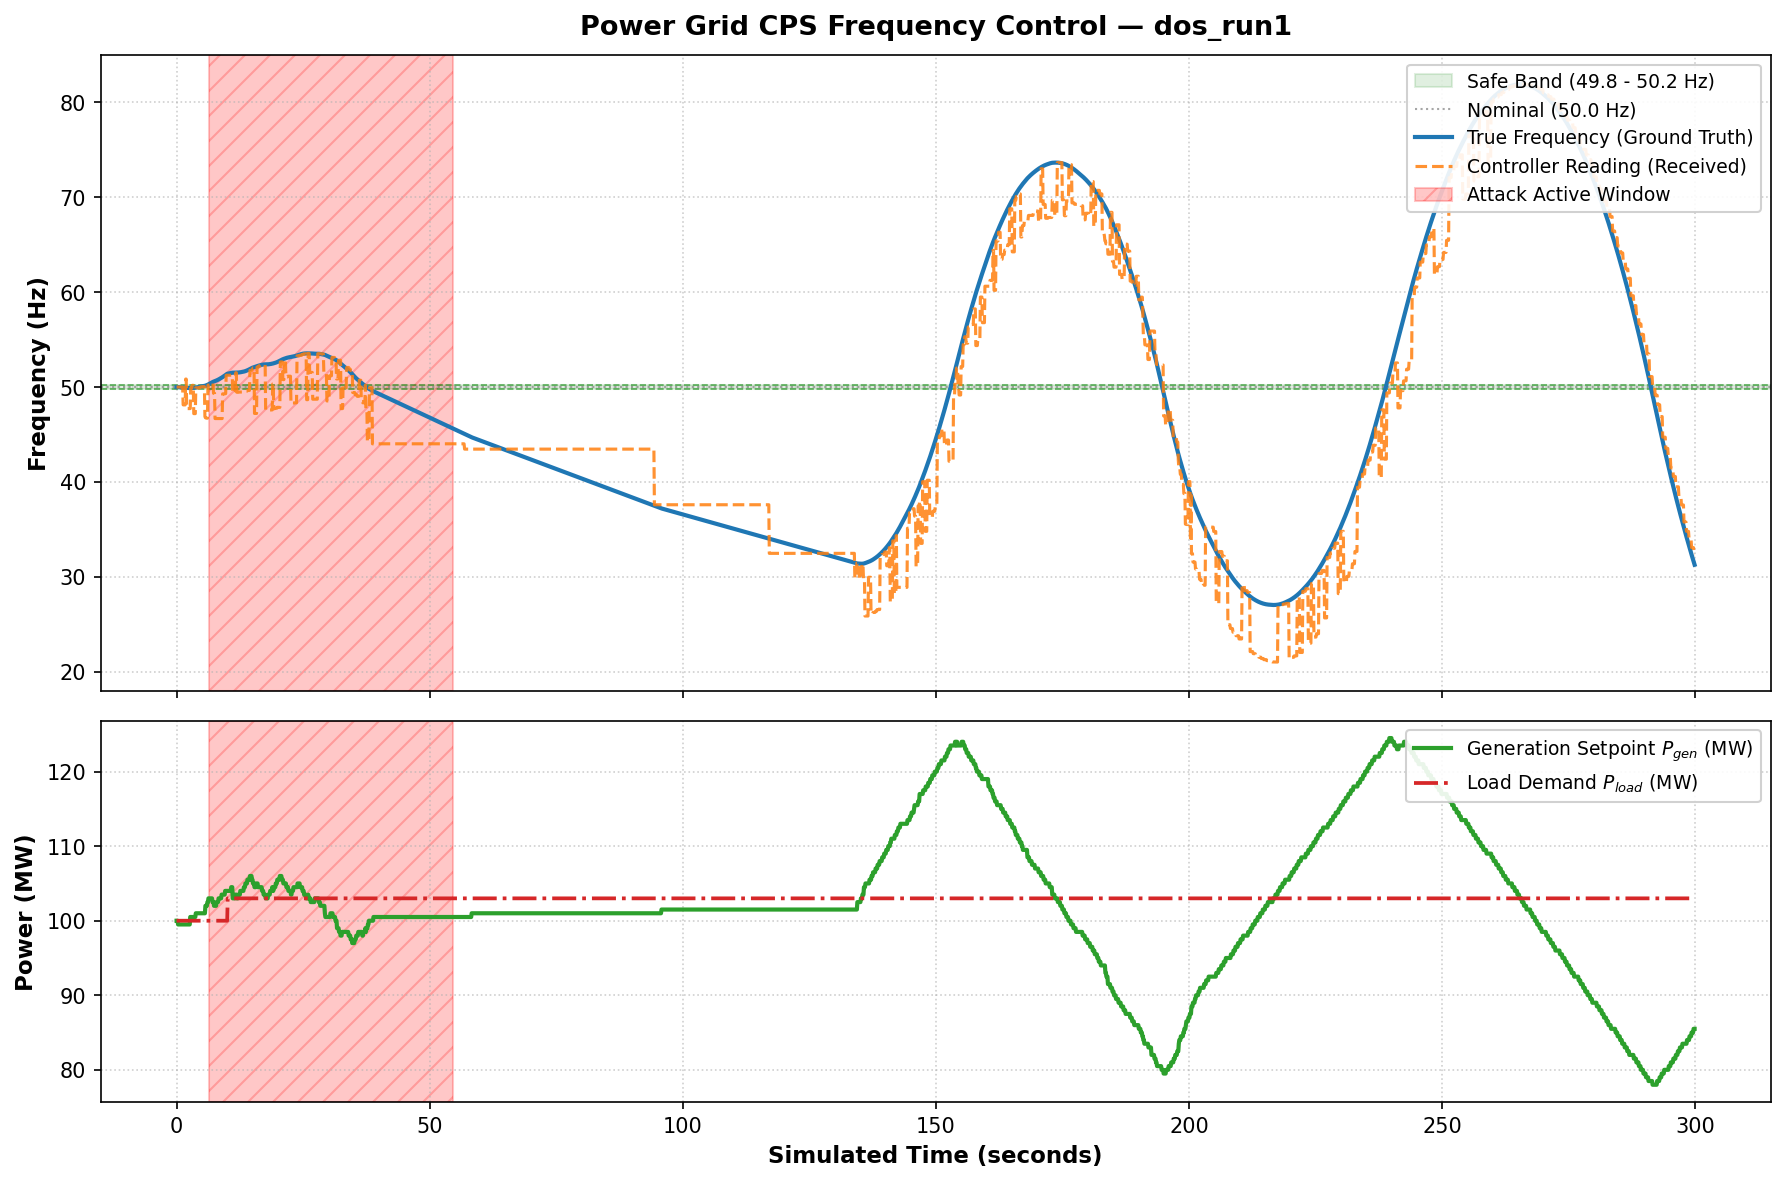

Values plotted in this chart, from the file beside it:
timestamp, sim_time_sec, true_frequency, sensor_reading_sent, controller_reading_received, generation_command, load_demand_mw, attack_active
1789839274, 0.00, 50, 50, 50, 100, 100, False
1789839274, 0.10, 50, 50, 50, 100, 100, False
1789839274, 0.20, 50, 50, 50, 100, 100, False
1789839274, 0.30, 49.99, 50, 50, 99.50, 100, False
1789839274, 0.40, 49.99, 48.26, 50, 99.50, 100, False
1789839275, 0.50, 49.98, 50, 50, 99.50, 100, False
1789839275, 0.60, 49.98, 50, 50, 99.50, 100, False
1789839275, 0.70, 49.98, 48.18, 50, 99.50, 100, False
1789839276, 0.80, 49.97, 48.12, 50, 99.50, 100, False
1789839276, 0.90, 49.97, 48.12, 50, 99.50, 100, False
1789839276, 1.00, 49.96, 50.91, 50, 99.50, 100, False
1789839276, 1.10, 49.95, 49.96, 50, 99.50, 100, False
1789839276, 1.20, 49.95, 49.96, 50, 99.50, 100, False
1789839276, 1.30, 49.95, 49.96, 48.12, 99.50, 100, False
1789839276, 1.40, 49.94, 49.96, 48.12, 99.50, 100, False
1789839276, 1.50, 49.94, 47.94, 48.12, 99.50, 100, False
1789839277, 1.60, 49.93, 47.94, 48.12, 99.50, 100, False
1789839277, 1.70, 49.92, 47.94, 48.12, 99.50, 100, False
1789839277, 1.80, 49.92, 50.84, 50.84, 99.50, 100, False
1789839277, 1.90, 49.91, 49.92, 50.84, 99.50, 100, False
1789839277, 2.00, 49.91, 47.7, 47.73, 99.50, 100, False
1789839277, 2.10, 49.91, 47.66, 47.73, 99.50, 100, False
1789839278, 2.20, 49.9, 47.66, 47.73, 99.50, 100, False
1789839278, 2.30, 49.9, 47.66, 47.73, 99.50, 100, False
1789839278, 2.40, 49.89, 47.59, 47.73, 99.50, 100, False
1789839278, 2.50, 49.88, 49.9, 47.73, 99.50, 100, False
1789839278, 2.60, 49.88, 49.9, 47.73, 99.50, 100, False
1789839278, 2.70, 49.88, 49.88, 47.73, 100.5, 100, False
1789839279, 2.80, 49.89, 49.9, 49.9, 100.5, 100, False
1789839279, 2.90, 49.9, 49.9, 49.9, 100.5, 100, False
1789839279, 3.00, 49.9, 49.89, 49.9, 100.5, 100, False
1789839280, 3.10, 49.91, 47.32, 50.18, 100.5, 100, False
1789839280, 3.20, 49.91, 49.9, 50.18, 100.5, 100, False
1789839281, 3.30, 49.91, 49.9, 50.18, 100.5, 100, False
1789839281, 3.40, 49.92, 47.16, 47.2, 100.5, 100, False
1789839281, 3.50, 49.92, 47.16, 47.2, 100.5, 100, False
1789839281, 3.60, 49.93, 49.92, 47.2, 100.5, 100, False
1789839281, 3.70, 49.94, 49.92, 47.2, 100.5, 100, False
1789839281, 3.80, 49.95, 49.93, 49.92, 101, 100, False
1789839281, 3.90, 49.95, 49.9, 49.92, 101, 100, False
1789839281, 4.00, 49.97, 49.9, 49.92, 101, 100, False
1789839282, 4.10, 49.98, 49.9, 49.92, 101, 100, False
1789839282, 4.20, 49.98, 49.96, 49.92, 101, 100, False
1789839282, 4.30, 49.99, 49.96, 49.9, 101, 100, False
1789839282, 4.40, 50.01, 47.09, 49.9, 101, 100, False
1789839282, 4.50, 50.02, 47.09, 49.9, 101, 100, False
1789839282, 4.60, 50.02, 47.09, 49.98, 101, 100, False
1789839283, 4.70, 50.03, 47.05, 49.98, 101, 100, False
1789839283, 4.80, 50.05, 47.05, 50.02, 101, 100, False
1789839283, 4.90, 50.05, 50.04, 50.02, 101, 100, False
1789839283, 5.00, 50.06, 50.04, 50.02, 101, 100, False
1789839283, 5.10, 50.08, 50.04, 50.04, 101, 100, False
1789839283, 5.20, 50.09, 49.62, 50.04, 101, 100, False
1789839284, 5.30, 50.09, 46.93, 50.04, 101, 100, False
1789839284, 5.40, 50.1, 46.93, 50.04, 101, 100, False
1789839284, 5.50, 50.12, 46.93, 50.04, 101, 100, False
1789839285, 5.60, 50.12, 49.44, 46.89, 101, 100, False
1789839285, 5.70, 50.15, 46.76, 46.76, 102, 100, False
1789839285, 5.80, 50.16, 46.74, 46.76, 102, 100, False
1789839285, 5.90, 50.19, 46.72, 46.72, 102, 100, False
... 2,940 more rows
